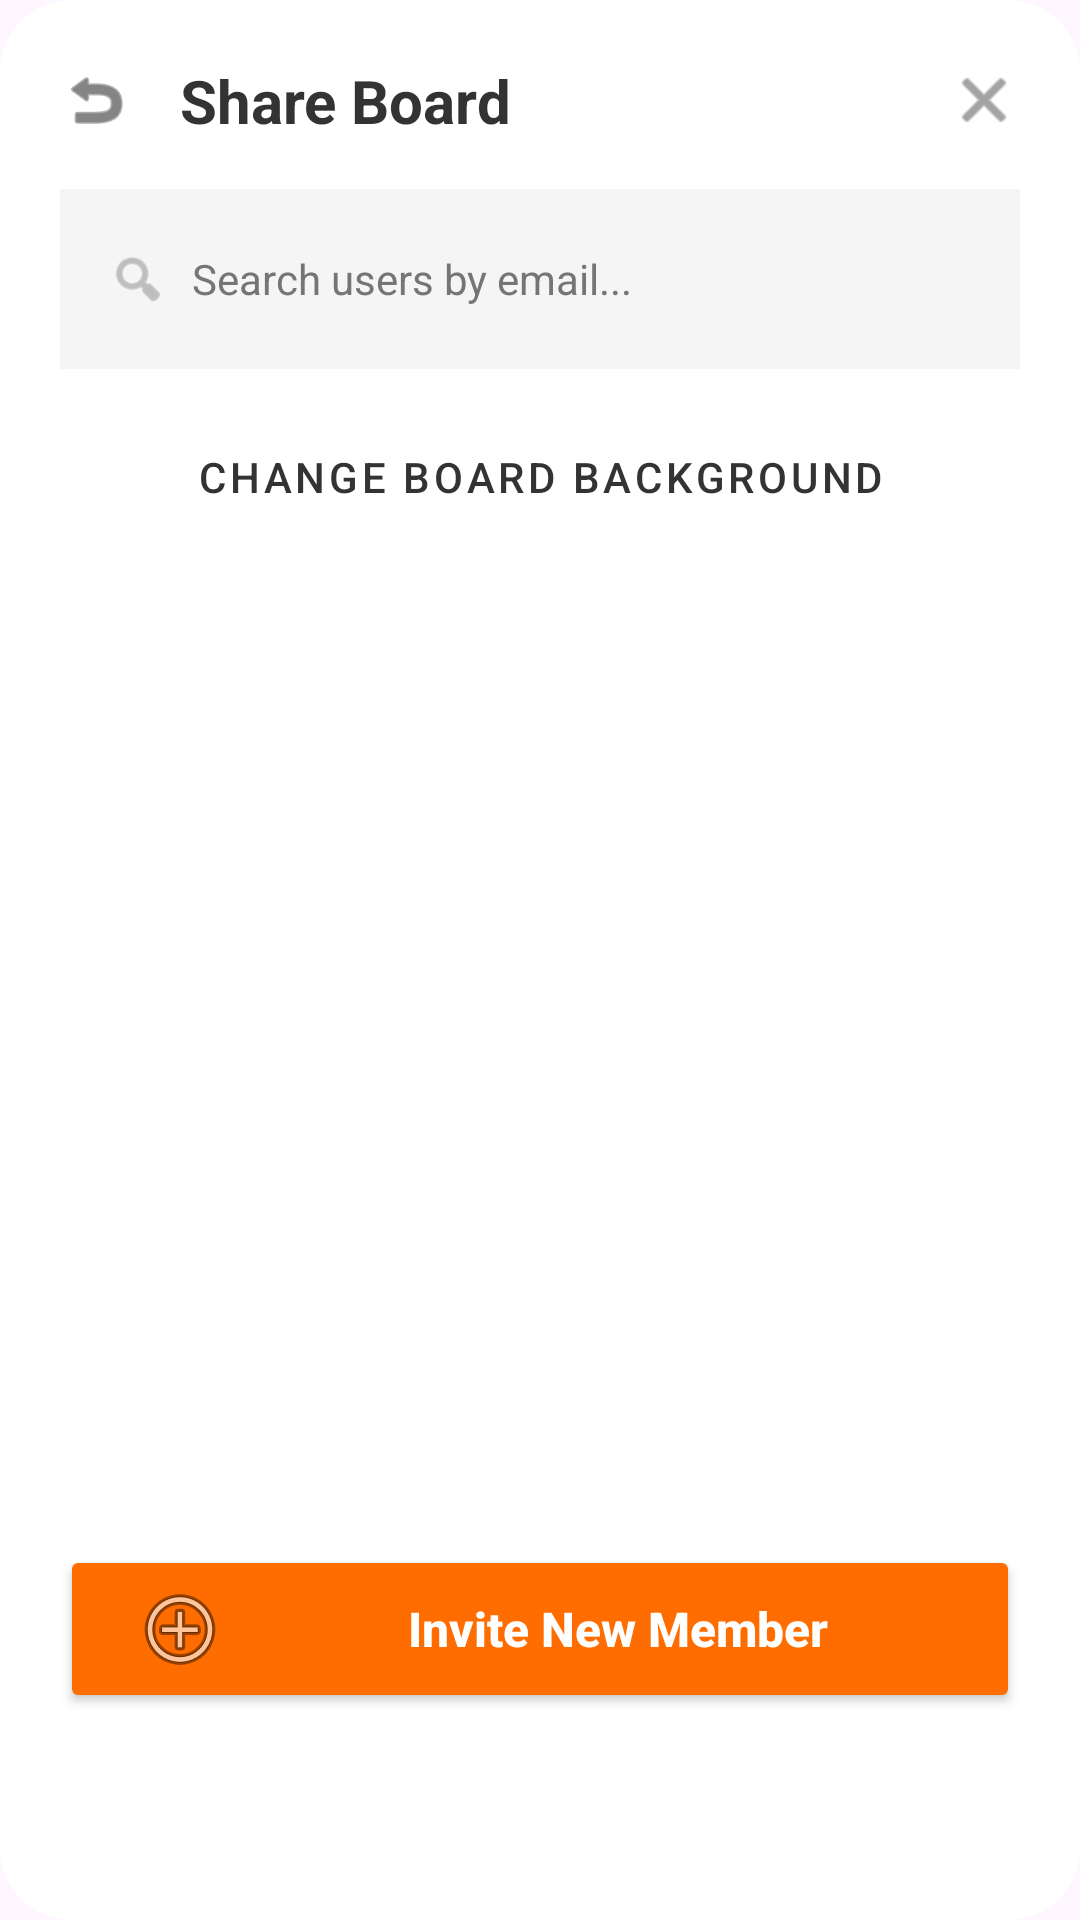

The Android layout XML behind this screen, and the referenced resources:
<!-- AndroidManifest.xml: application theme Theme.Noterello -->
<!-- res/layout/dialog_share_board.xml -->
<?xml version="1.0" encoding="utf-8"?>
<androidx.cardview.widget.CardView xmlns:android="http://schemas.android.com/apk/res/android"
    xmlns:app="http://schemas.android.com/apk/res-auto"
    android:layout_width="match_parent"
    android:layout_height="wrap_content"
    app:cardBackgroundColor="#FFFFFF"
    app:cardCornerRadius="24dp"
    app:cardElevation="0dp">

    <LinearLayout
        android:layout_width="match_parent"
        android:layout_height="wrap_content"
        android:orientation="vertical"
        android:padding="20dp">

        <RelativeLayout
            android:layout_width="match_parent"
            android:layout_height="wrap_content"
            android:layout_marginBottom="16dp">

            <ImageView
                android:id="@+id/btnShareBack"
                android:layout_width="24dp"
                android:layout_height="24dp"
                android:layout_centerVertical="true"
                android:src="@android:drawable/ic_menu_revert"
                app:tint="#333333" />

            <TextView
                android:layout_width="wrap_content"
                android:layout_height="wrap_content"
                android:layout_marginStart="16dp"
                android:layout_toEndOf="@id/btnShareBack"
                android:text="Share Board"
                android:textColor="#333333"
                android:textSize="20sp"
                android:textStyle="bold" />

            <ImageView
                android:id="@+id/btnShareClose"
                android:layout_width="24dp"
                android:layout_height="24dp"
                android:layout_alignParentEnd="true"
                android:layout_centerVertical="true"
                android:src="@android:drawable/ic_menu_close_clear_cancel"
                app:tint="#666666" />
        </RelativeLayout>

        <LinearLayout
            android:layout_width="match_parent"
            android:layout_height="wrap_content"
            android:background="#F5F5F5"
            android:gravity="center_vertical"
            android:orientation="horizontal"
            android:padding="8dp">

            <ImageView
                android:layout_width="20dp"
                android:layout_height="20dp"
                android:layout_marginStart="8dp"
                android:src="@android:drawable/ic_menu_search"
                app:tint="#999999" />

            <EditText
                android:id="@+id/etSearchUser"
                android:layout_width="match_parent"
                android:layout_height="44dp"
                android:background="@android:color/transparent"
                android:hint="Search users by email..."
                android:textColorHint="#757575"
                android:paddingStart="8dp"
                android:textColor="#333333"
                android:textSize="14sp" />
        </LinearLayout>

        <Button
            android:id="@+id/btnChangeBoardBg"
            android:layout_width="match_parent"
            android:layout_height="wrap_content"
            android:layout_marginTop="12dp"
            android:text="Change Board Background"
            android:textColor="#333333"
            style="@style/Widget.MaterialComponents.Button.OutlinedButton"
            app:strokeColor="#DDDDDD" />

        <androidx.recyclerview.widget.RecyclerView
            android:id="@+id/rvMembers"
            android:layout_width="match_parent"
            android:layout_height="300dp"
            android:layout_marginTop="16dp" />

        <Button
            android:id="@+id/btnInviteMember"
            android:layout_width="match_parent"
            android:layout_height="56dp"
            android:layout_marginTop="16dp"
            android:backgroundTint="#FF6D00"
            android:drawableStart="@android:drawable/ic_menu_add"
            android:drawablePadding="8dp"
            android:paddingStart="24dp"
            android:text="Invite New Member"
            android:textAllCaps="false"
            android:textColor="#FFFFFF"
            android:textSize="16sp"
            android:textStyle="bold"
            app:cornerRadius="12dp" />

    </LinearLayout>
</androidx.cardview.widget.CardView>
<!-- resources referenced by this layout -->
<resources>
  <style name="Theme.Noterello" parent="Base.Theme.Noterello" />
  <style name="Base.Theme.Noterello" parent="Theme.Material3.DayNight.NoActionBar">
  
      </style>
</resources>
